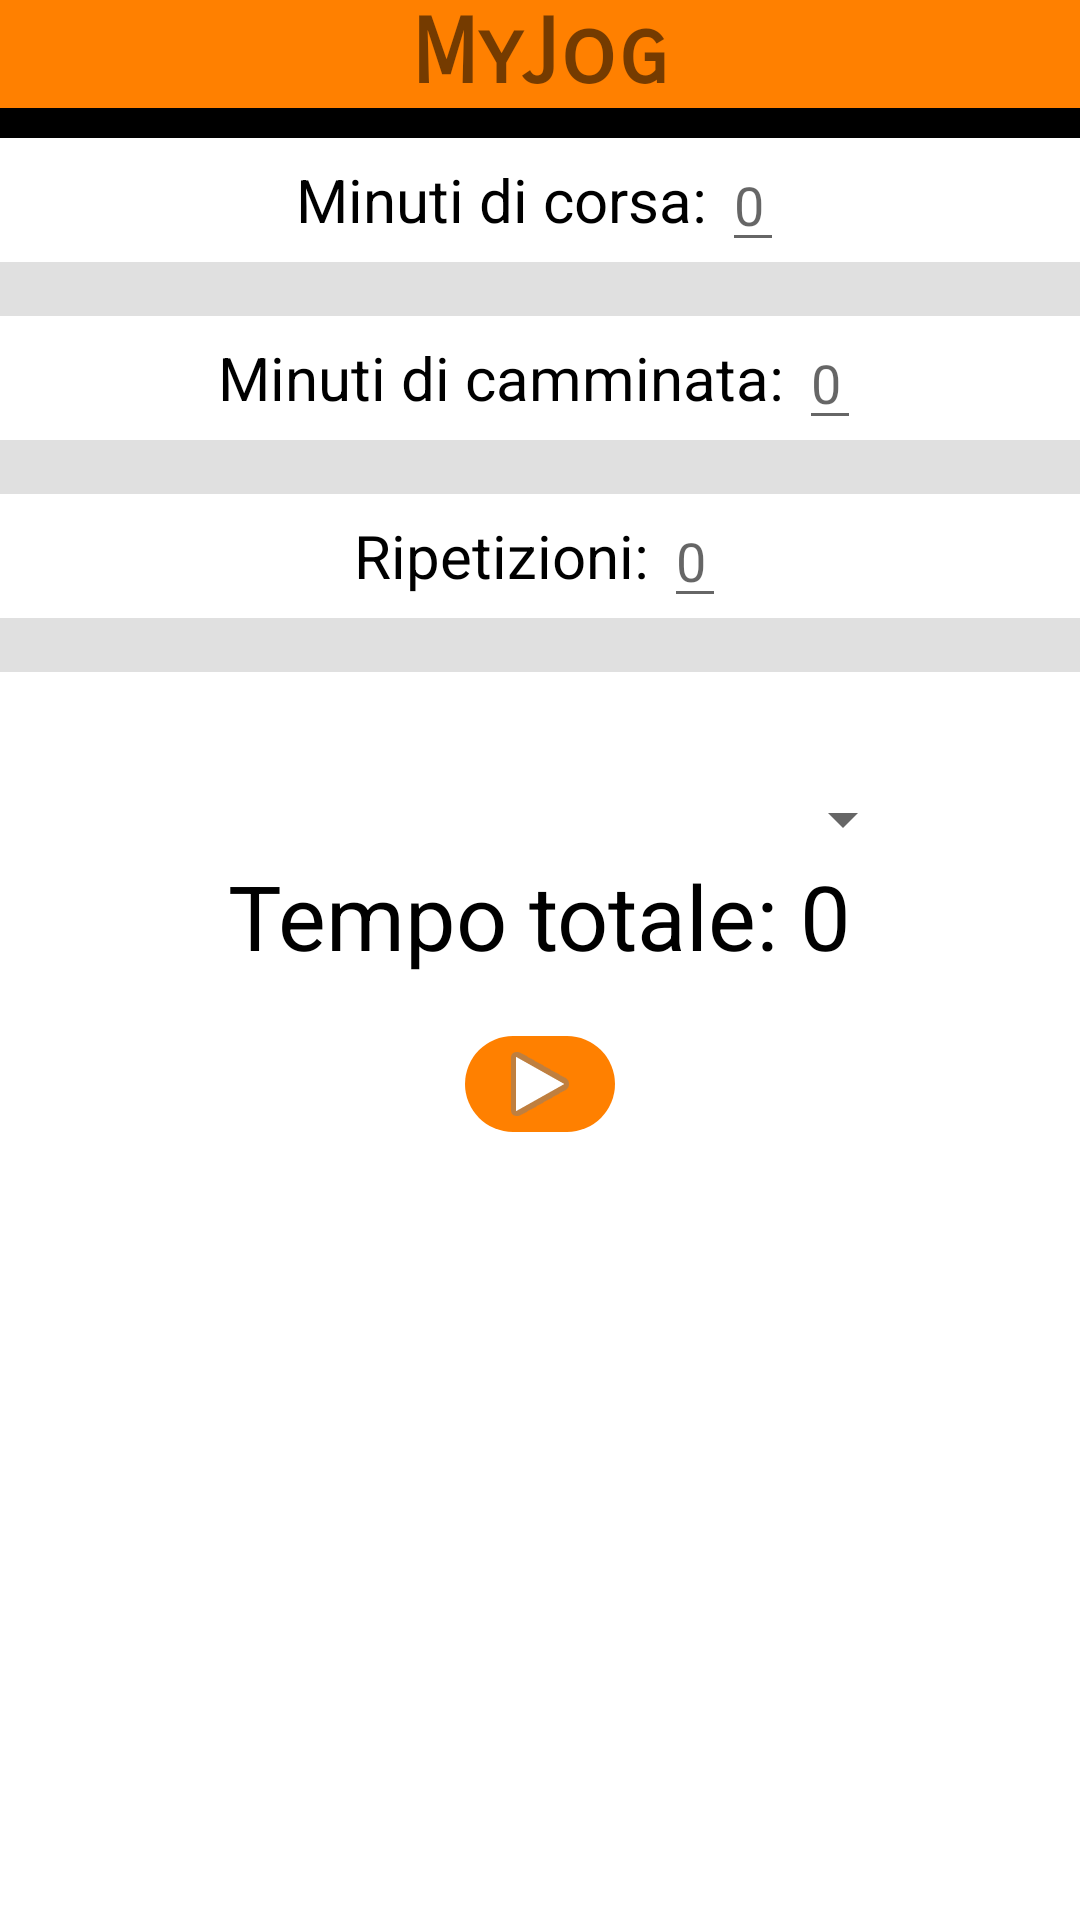

Here is an Android app screen rendered from its layout file. Give the layout XML and the strings, colors and styles it references.
<!-- AndroidManifest.xml: application theme Theme.MyJog -->
<!-- res/layout/activity_main.xml -->
<?xml version="1.0" encoding="utf-8"?>
<RelativeLayout xmlns:android="http://schemas.android.com/apk/res/android"
    xmlns:app="http://schemas.android.com/apk/res-auto"
    xmlns:tools="http://schemas.android.com/tools"
    android:layout_width="match_parent"
    android:layout_height="match_parent"
    tools:context=".MainActivity">

    <LinearLayout
        android:layout_width="match_parent"
        android:layout_height="match_parent"
        android:orientation="vertical">

        <LinearLayout
            android:layout_width="match_parent"
            android:layout_height="wrap_content"
            android:background="#ff8000"
            android:gravity="center"
            android:orientation="horizontal">


            <TextView
                android:id="@+id/textView2"
                android:layout_width="wrap_content"
                android:layout_height="wrap_content"
                android:backgroundTint="@color/black"
                android:fontFamily="sans-serif-smallcaps"
                android:text="MyJog"
                android:textSize="30dp"
                android:textStyle="bold"

                />
        </LinearLayout>

        <FrameLayout
            android:layout_width="match_parent"
            android:layout_height="10dp"
            android:background="@color/black"></FrameLayout>


        <LinearLayout
            android:layout_width="match_parent"
            android:layout_height="wrap_content"
            android:gravity="center"
            android:orientation="horizontal">

            <TextView
                android:layout_width="wrap_content"
                android:layout_height="wrap_content"
                android:layout_gravity="center"
                android:text="Minuti di corsa: "
                android:textColor="@color/black"
                android:textSize="20dp" />

            <EditText
                android:id="@+id/corsa"
                android:layout_width="wrap_content"
                android:layout_height="wrap_content"
                android:hint="0"
                android:maxLength="3" />
        </LinearLayout>

        <View
            android:id="@+id/divider"
            android:layout_width="match_parent"
            android:layout_height="18dp"
            android:background="?android:attr/listDivider" />

        <LinearLayout
            android:layout_width="match_parent"
            android:layout_height="wrap_content"
            android:gravity="center"
            android:orientation="horizontal">

            <TextView
                android:layout_width="wrap_content"
                android:layout_height="wrap_content"
                android:layout_gravity="center"
                android:text="Minuti di camminata: "
                android:textColor="@color/black"
                android:textSize="20dp" />

            <EditText
                android:id="@+id/camminata"
                android:layout_width="wrap_content"
                android:layout_height="wrap_content"
                android:hint="0"
                android:maxLength="3" />
        </LinearLayout>

        <View
            android:id="@+id/divider2"
            android:layout_width="match_parent"
            android:layout_height="18dp"
            android:background="?android:attr/listDivider" />

        <LinearLayout
            android:layout_width="match_parent"
            android:layout_height="wrap_content"
            android:gravity="center"
            android:orientation="horizontal">

            <TextView
                android:layout_width="wrap_content"
                android:layout_height="wrap_content"
                android:layout_gravity="center"
                android:text="Ripetizioni: "
                android:textColor="@color/black"
                android:textSize="20dp" />

            <EditText
                android:id="@+id/ripetizioni"
                android:layout_width="wrap_content"
                android:layout_height="wrap_content"
                android:hint="0"
                android:maxLength="3" />
        </LinearLayout>

        <View
            android:id="@+id/divider3"
            android:layout_width="match_parent"
            android:layout_height="18dp"
            android:background="?android:attr/listDivider" />

        <FrameLayout
            android:layout_width="match_parent"
            android:layout_height="37dp">

        </FrameLayout>

        <Spinner
            android:id="@+id/spinner"
            android:layout_width="250dp"
            android:layout_gravity="center"
            android:layout_height="wrap_content"
            >


        </Spinner>

        <LinearLayout
            android:layout_width="match_parent"
            android:layout_height="wrap_content"
            android:gravity="center"
            android:orientation="horizontal">

            <TextView
                android:layout_width="wrap_content"
                android:layout_height="wrap_content"
                android:layout_gravity="center"
                android:text="Tempo totale: "
                android:textColor="@color/black"
                android:textSize="30dp" />

            <TextView
                android:id="@+id/tempo"
                android:layout_width="wrap_content"
                android:layout_height="wrap_content"
                android:layout_gravity="center"
                android:text="0"
                android:textColor="@color/black"
                android:textSize="30dp" />


        </LinearLayout>

        <FrameLayout
            android:layout_width="match_parent"
            android:layout_height="20dp"></FrameLayout>

        <LinearLayout
            android:layout_width="match_parent"
            android:layout_height="wrap_content"
            android:gravity="center"
            android:orientation="horizontal">

            <ImageButton
                android:id="@+id/imageButton"
                android:layout_width="50dp"
                android:layout_height="wrap_content"
                android:background="@drawable/roundedbutton"
                android:onClick="start"
                app:srcCompat="@android:drawable/ic_media_play" />

        </LinearLayout>

        <FrameLayout
            android:layout_width="match_parent"
            android:layout_height="10dp"></FrameLayout>

        <LinearLayout
            android:layout_width="match_parent"
            android:layout_height="wrap_content"
            android:gravity="center"
            android:orientation="horizontal">

            <TextView
                android:id="@+id/countdown"
                android:layout_width="wrap_content"
                android:layout_height="wrap_content"
                android:textColor="#ff8000"
                android:textSize="150dp" />

        </LinearLayout>

    </LinearLayout>

</RelativeLayout>
<!-- resources referenced by this layout -->
<resources>
  <!-- drawable roundedbutton (drawable) -->
  <?xml version="1.0" encoding="utf-8"?>
  <shape xmlns:android="http://schemas.android.com/apk/res/android"
      android:shape="rectangle">
      <solid android:color="#ff8000" />
      <corners android:bottomRightRadius="200dp"
          android:bottomLeftRadius="200dp"
          android:topRightRadius="200dp"
          android:topLeftRadius="200dp"/>
  </shape>
  <style name="Theme.MyJog" parent="Theme.MaterialComponents.DayNight.DarkActionBar">
          
          <item name="colorPrimary">@color/purple_500</item>
          <item name="colorPrimaryVariant">@color/purple_700</item>
          <item name="colorOnPrimary">@color/white</item>
          
          <item name="colorSecondary">@color/teal_200</item>
          <item name="colorSecondaryVariant">@color/teal_700</item>
          <item name="colorOnSecondary">@color/black</item>
          
          <item name="android:statusBarColor" tools:targetApi="l">?attr/colorPrimaryVariant</item>
          
      </style>
  <!-- not gathered from this repository: default colours our renderer supplied (Android Studio template values) -->
  <color name="purple_500">#FF6200EE</color>
  <color name="purple_700">#FF3700B3</color>
  <color name="teal_200">#FF03DAC5</color>
  <color name="teal_700">#FF018786</color>
  <color name="black">#FF000000</color>
  <color name="white">#FFFFFFFF</color>
</resources>
